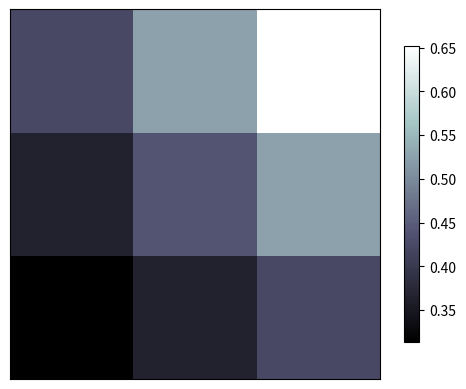

This chart was generated by the following Python code:
#!/usr/bin/env python2
# -*- coding: utf-8 -*-
"""
Created on Tue Aug  1 14:54:15 2017

@author: yinghuang
"""

import matplotlib.pyplot as plt
import numpy as np

a = np.array([0.313660827978, 0.365348418405, 0.423733120134,
              0.365348418405, 0.439599930621, 0.525083754405,
              0.423733120134, 0.525083754405, 0.651536351379]).reshape(3,3)

# 在该网站上面查看interpolation的取值范围
# http://matplotlib.org/examples/images_contours_and_fields/interpolation_methods.html
plt.imshow(a, interpolation='nearest', cmap='bone', origin='lower')

# Add color bar
plt.colorbar(shrink=0.8)

plt.xticks(())
plt.yticks(())
plt.show()